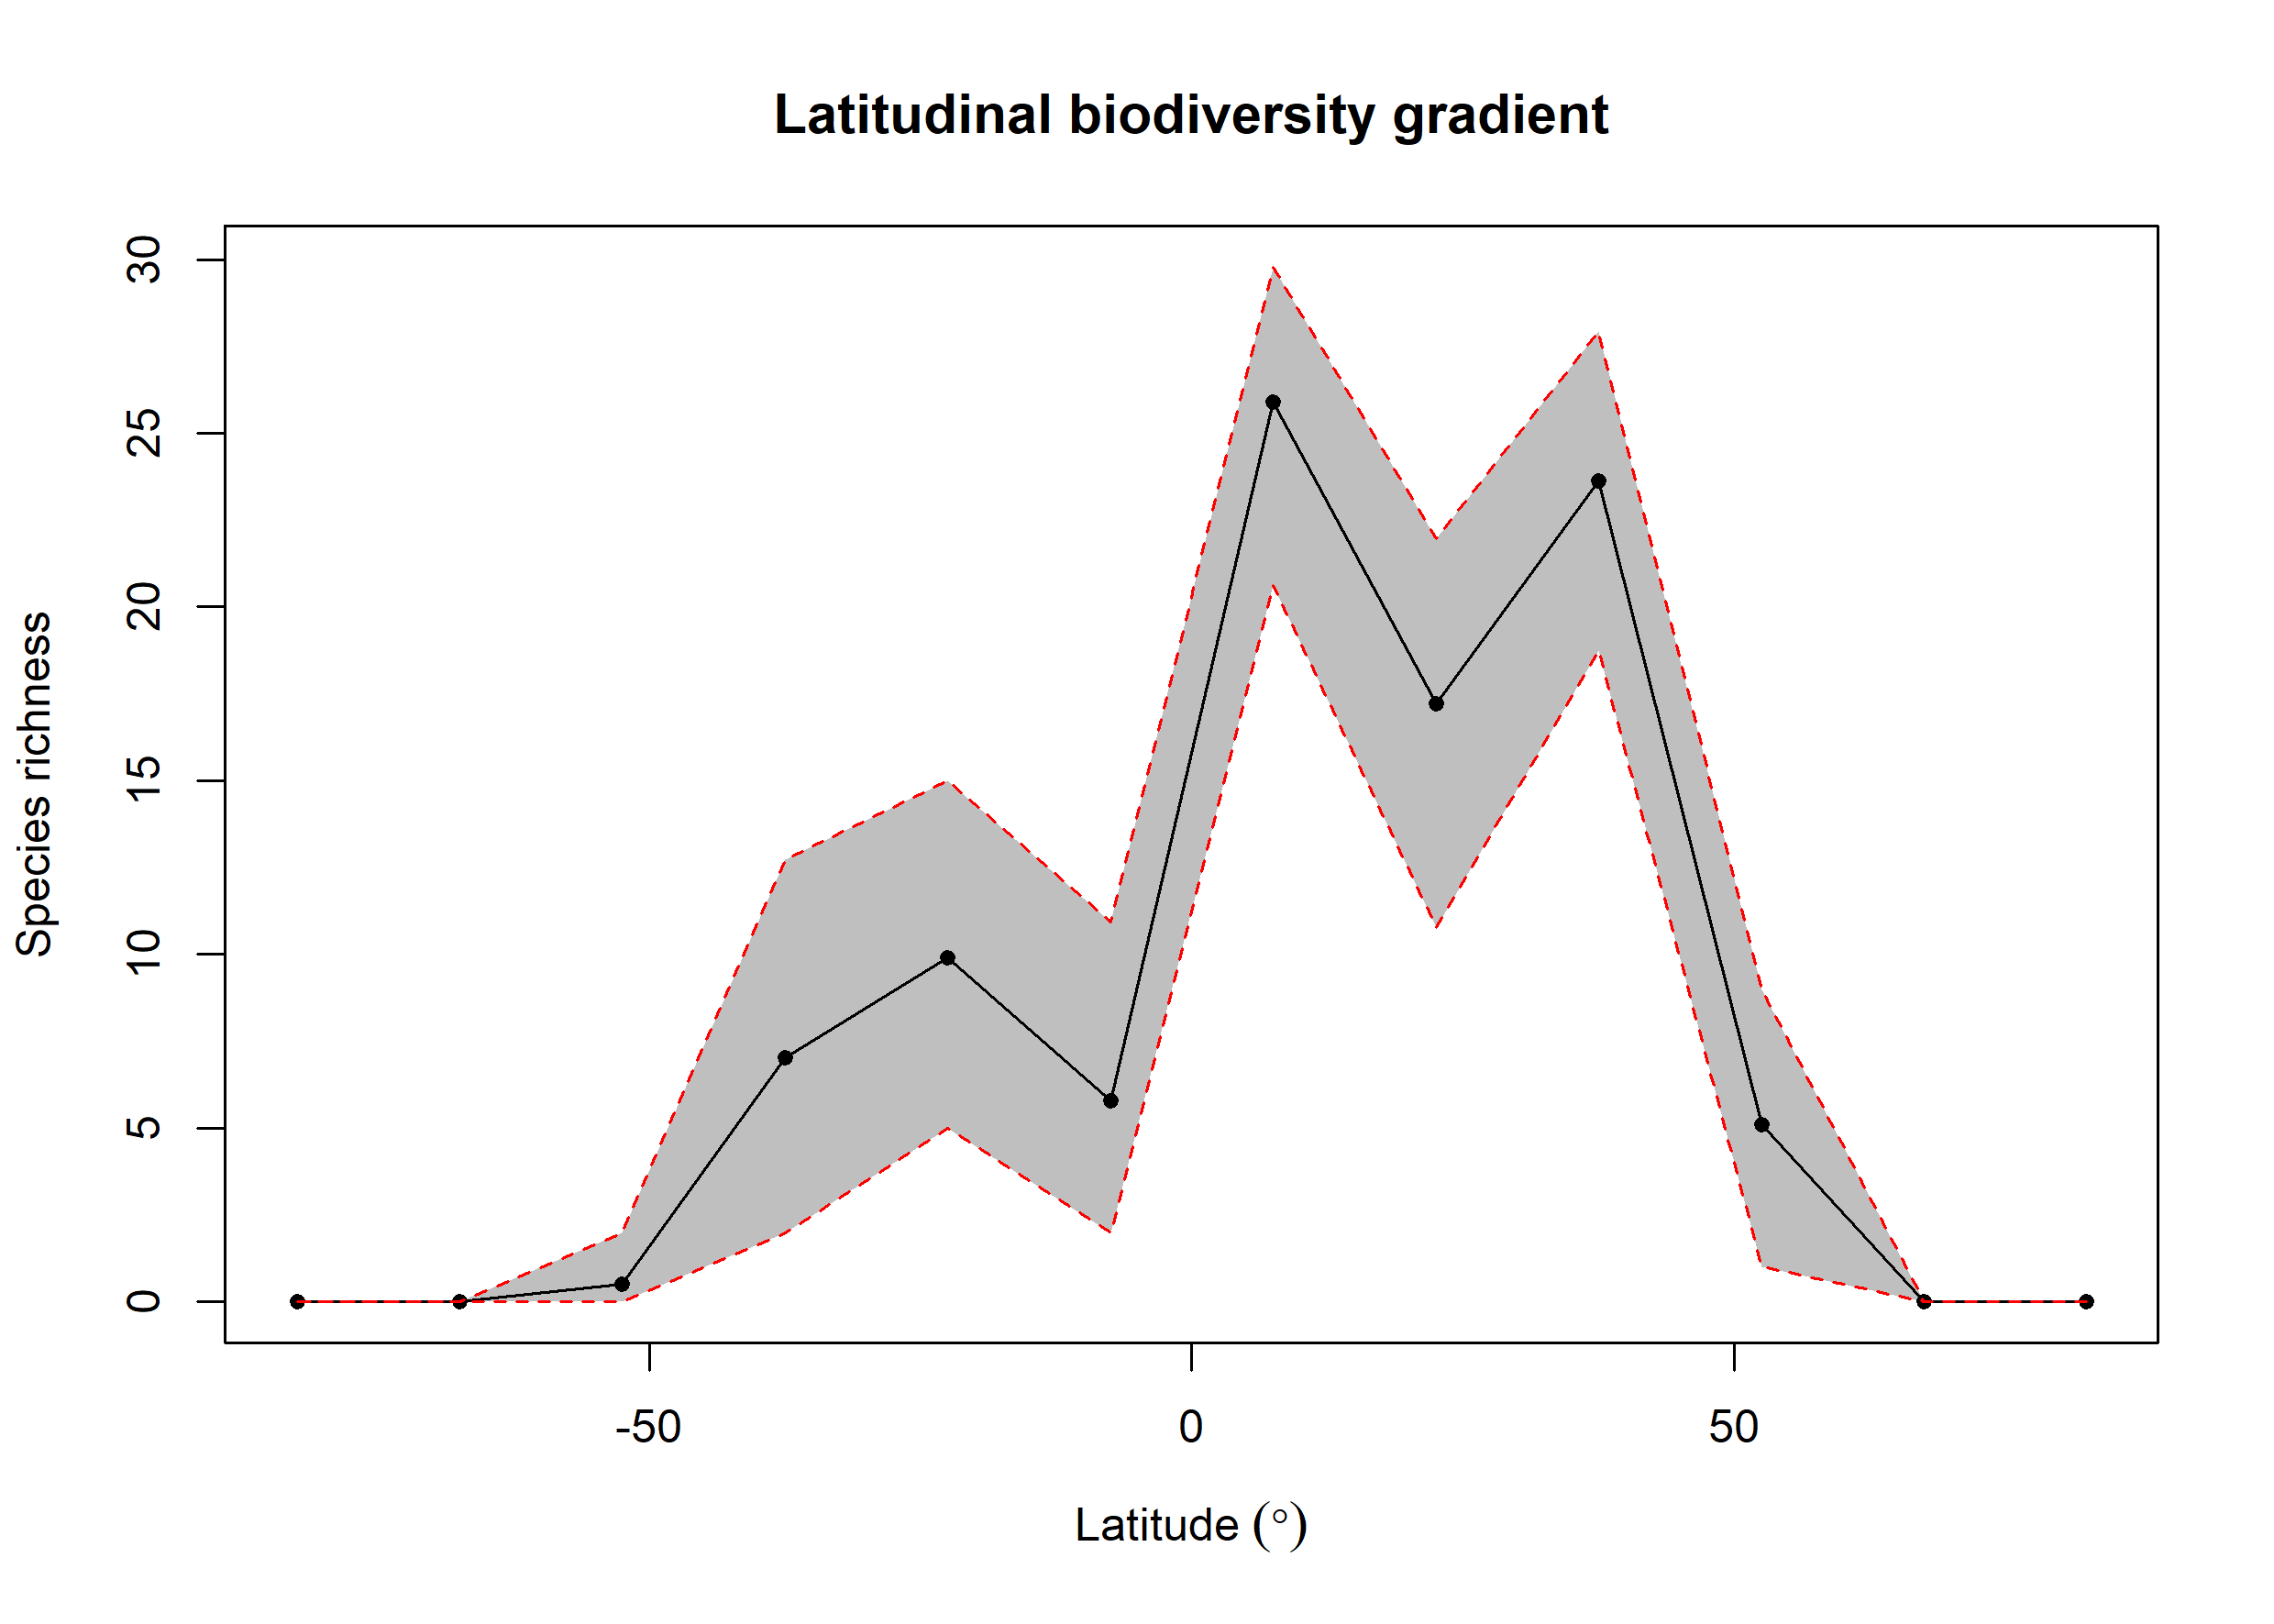

Source data for this figure (header and first rows):
bin, max, min, mid, hemisphere, mean_richness, CI.Lower, CI.Upper
1, 90, 75, 82.5, N, NA, NA, NA
2, 75, 60, 67.5, N, NA, NA, NA
3, 60, 45, 52.5, N, 5.091, 1, 8.99
4, 45, 30, 37.5, N, 23.63, 18.74, 27.94
5, 30, 15, 22.5, N, 17.21, 10.79, 21.97
6, 15, 0, 7.5, N, 25.91, 20.61, 29.79
7, 0, -15, -7.5, S, 5.785, 2, 10.94
8, -15, -30, -22.5, S, 9.9, 5, 14.99
9, -30, -45, -37.5, S, 7.039, 2, 12.74
10, -45, -60, -52.5, S, 0.51, 0, 2
11, -60, -75, -67.5, S, NA, NA, NA
12, -75, -90, -82.5, S, NA, NA, NA
